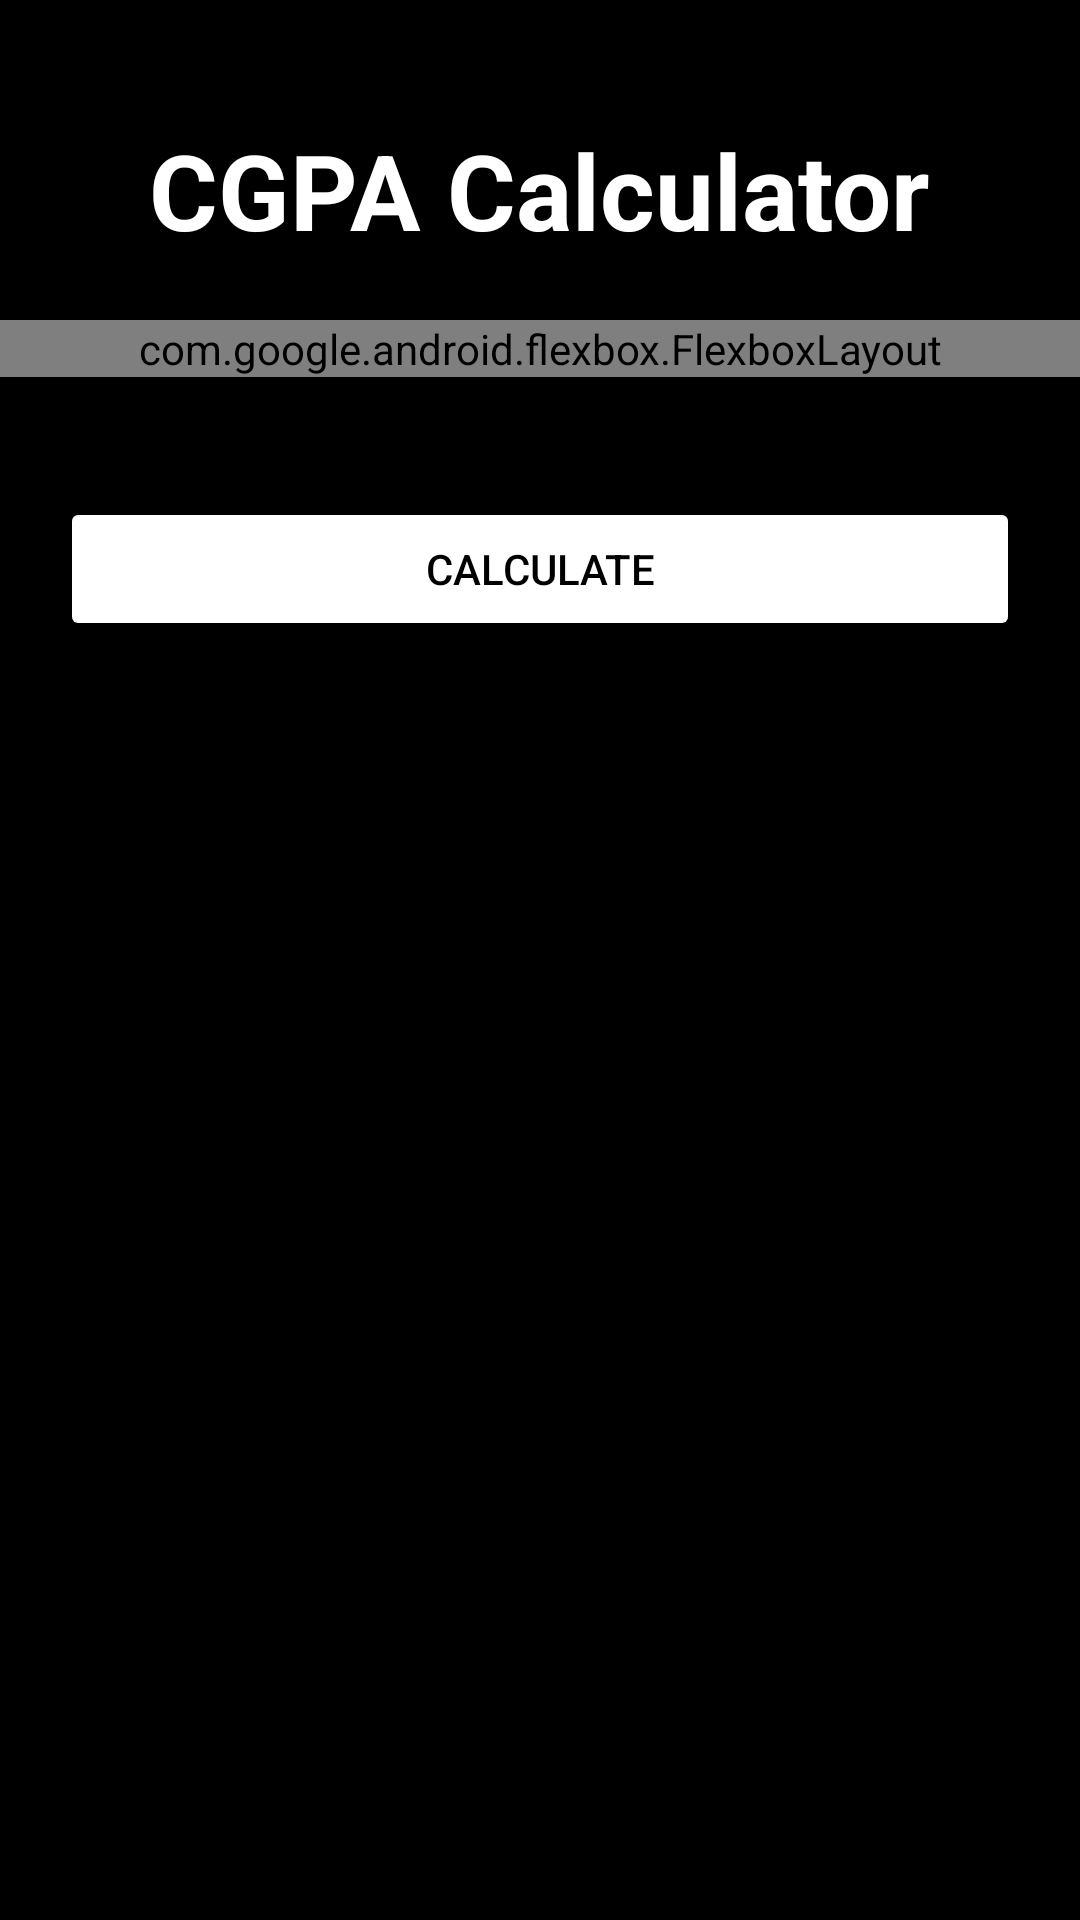

Android layout source for this screen:
<!-- AndroidManifest.xml: application theme Theme.CGPACalc -->
<!-- res/layout/activity_main.xml -->
<?xml version="1.0" encoding="utf-8"?>
<LinearLayout xmlns:android="http://schemas.android.com/apk/res/android"
    xmlns:app="http://schemas.android.com/apk/res-auto"
    xmlns:tools="http://schemas.android.com/tools"
    android:layout_width="match_parent"
    android:layout_height="match_parent"
    android:background="@color/black"
    android:orientation="vertical"
    tools:context=".MainActivity">

    <FrameLayout
        android:layout_width="match_parent"
        android:layout_height="wrap_content"
        android:layout_marginTop="40dp">

        <TextView
            android:layout_width="wrap_content"
            android:layout_height="wrap_content"
            android:layout_gravity="center"
            android:text="CGPA Calculator"
            android:textColor="@color/white"
            android:textSize="35sp"
            android:textStyle="bold" />
    </FrameLayout>

    <com.google.android.flexbox.FlexboxLayout
        android:layout_width="match_parent"
        android:layout_height="wrap_content"
        android:layout_marginTop="20dp"
        app:flexWrap="wrap"
        app:justifyContent="center">

        <LinearLayout
            android:layout_width="match_parent"
            android:layout_height="wrap_content"
            android:gravity="center"
            android:orientation="horizontal"
            android:weightSum="5">

            <com.google.android.material.textfield.TextInputLayout
                android:layout_width="0dp"
                android:layout_height="wrap_content"
                android:layout_weight="4.5"
                android:backgroundTint="@android:color/transparent"
                android:hint="Enter Grade : Sub 1"
                android:padding="5dp">

                <com.google.android.material.textfield.TextInputEditText
                    android:id="@+id/sub1"
                    android:layout_width="match_parent"
                    android:layout_height="match_parent"
                    android:importantForAutofill="no"
                    android:inputType="number"
                    android:singleLine="true"
                    android:textColor="@color/white" />
            </com.google.android.material.textfield.TextInputLayout>

        </LinearLayout>

        <LinearLayout
            android:layout_width="match_parent"
            android:layout_height="wrap_content"
            android:gravity="center"
            android:orientation="horizontal"
            android:weightSum="5">

            <com.google.android.material.textfield.TextInputLayout
                android:layout_width="0dp"
                android:layout_height="wrap_content"
                android:layout_weight="4.5"
                android:backgroundTint="@android:color/transparent"
                android:hint="Enter Grade : Sub 2"
                android:padding="5dp">

                <com.google.android.material.textfield.TextInputEditText
                    android:id="@+id/sub2"
                    android:layout_width="match_parent"
                    android:layout_height="match_parent"
                    android:importantForAutofill="no"
                    android:inputType="number"
                    android:singleLine="true"
                    android:textColor="@color/white" />
            </com.google.android.material.textfield.TextInputLayout>

        </LinearLayout>

        <LinearLayout
            android:layout_width="match_parent"
            android:layout_height="wrap_content"
            android:gravity="center"
            android:orientation="horizontal"
            android:weightSum="5">

            <com.google.android.material.textfield.TextInputLayout
                android:layout_width="0dp"
                android:layout_height="wrap_content"
                android:layout_weight="4.5"
                android:backgroundTint="@android:color/transparent"
                android:hint="Enter Grade : Sub 3"
                android:padding="5dp">

                <com.google.android.material.textfield.TextInputEditText
                    android:id="@+id/sub3"
                    android:layout_width="match_parent"
                    android:layout_height="match_parent"
                    android:importantForAutofill="no"
                    android:inputType="number"
                    android:singleLine="true"
                    android:textColor="@color/white" />
            </com.google.android.material.textfield.TextInputLayout>

        </LinearLayout>

        <LinearLayout
            android:layout_width="match_parent"
            android:layout_height="wrap_content"
            android:gravity="center"
            android:orientation="horizontal"
            android:weightSum="5">

            <com.google.android.material.textfield.TextInputLayout
                android:layout_width="0dp"
                android:layout_height="wrap_content"
                android:layout_weight="4.5"
                android:backgroundTint="@android:color/transparent"
                android:hint="Enter Grade : Sub 4"
                android:padding="5dp">

                <com.google.android.material.textfield.TextInputEditText
                    android:id="@+id/sub4"
                    android:layout_width="match_parent"
                    android:layout_height="match_parent"
                    android:importantForAutofill="no"
                    android:inputType="number"
                    android:singleLine="true"
                    android:textColor="@color/white" />
            </com.google.android.material.textfield.TextInputLayout>

        </LinearLayout>

    </com.google.android.flexbox.FlexboxLayout>

    
    <FrameLayout
        android:layout_width="match_parent"
        android:layout_height="wrap_content"
        android:layout_marginTop="20dp"
        android:id="@+id/resultParent"
        android:visibility="gone">

        <TextView
            android:layout_width="wrap_content"
            android:layout_height="wrap_content"
            android:layout_gravity="center"
            android:id="@+id/result"
            android:text="CGPA:"
            android:textColor="#ff0000"

            />
    </FrameLayout>
    
    <FrameLayout
        android:layout_width="match_parent"
        android:layout_height="wrap_content"
        android:layout_marginTop="20dp"
        android:padding="20dp">

        <androidx.appcompat.widget.AppCompatButton
            android:layout_width="match_parent"
            android:layout_height="wrap_content"
            android:layout_gravity="center"
            android:backgroundTint="@color/white"
            android:id="@+id/calculateBtn"
            android:text="calculate"
            android:textColor="@color/black" />
    </FrameLayout>
    
    <FrameLayout
        android:layout_width="match_parent"
        android:layout_height="wrap_content">

        <ListView
            android:id="@+id/list"
            android:layout_width="match_parent"
            android:layout_height="wrap_content" />
    </FrameLayout>

</LinearLayout>
<!-- resources referenced by this layout -->
<resources>
  <style name="Theme.CGPACalc" parent="Base.Theme.CGPACalc" />
  <style name="Base.Theme.CGPACalc" parent="Theme.Material3.DayNight.NoActionBar">
          
          
      </style>
  <!-- not gathered from this repository: default colours our renderer supplied (Android Studio template values) -->
  <color name="black">#FF000000</color>
  <color name="white">#FFFFFFFF</color>
</resources>
